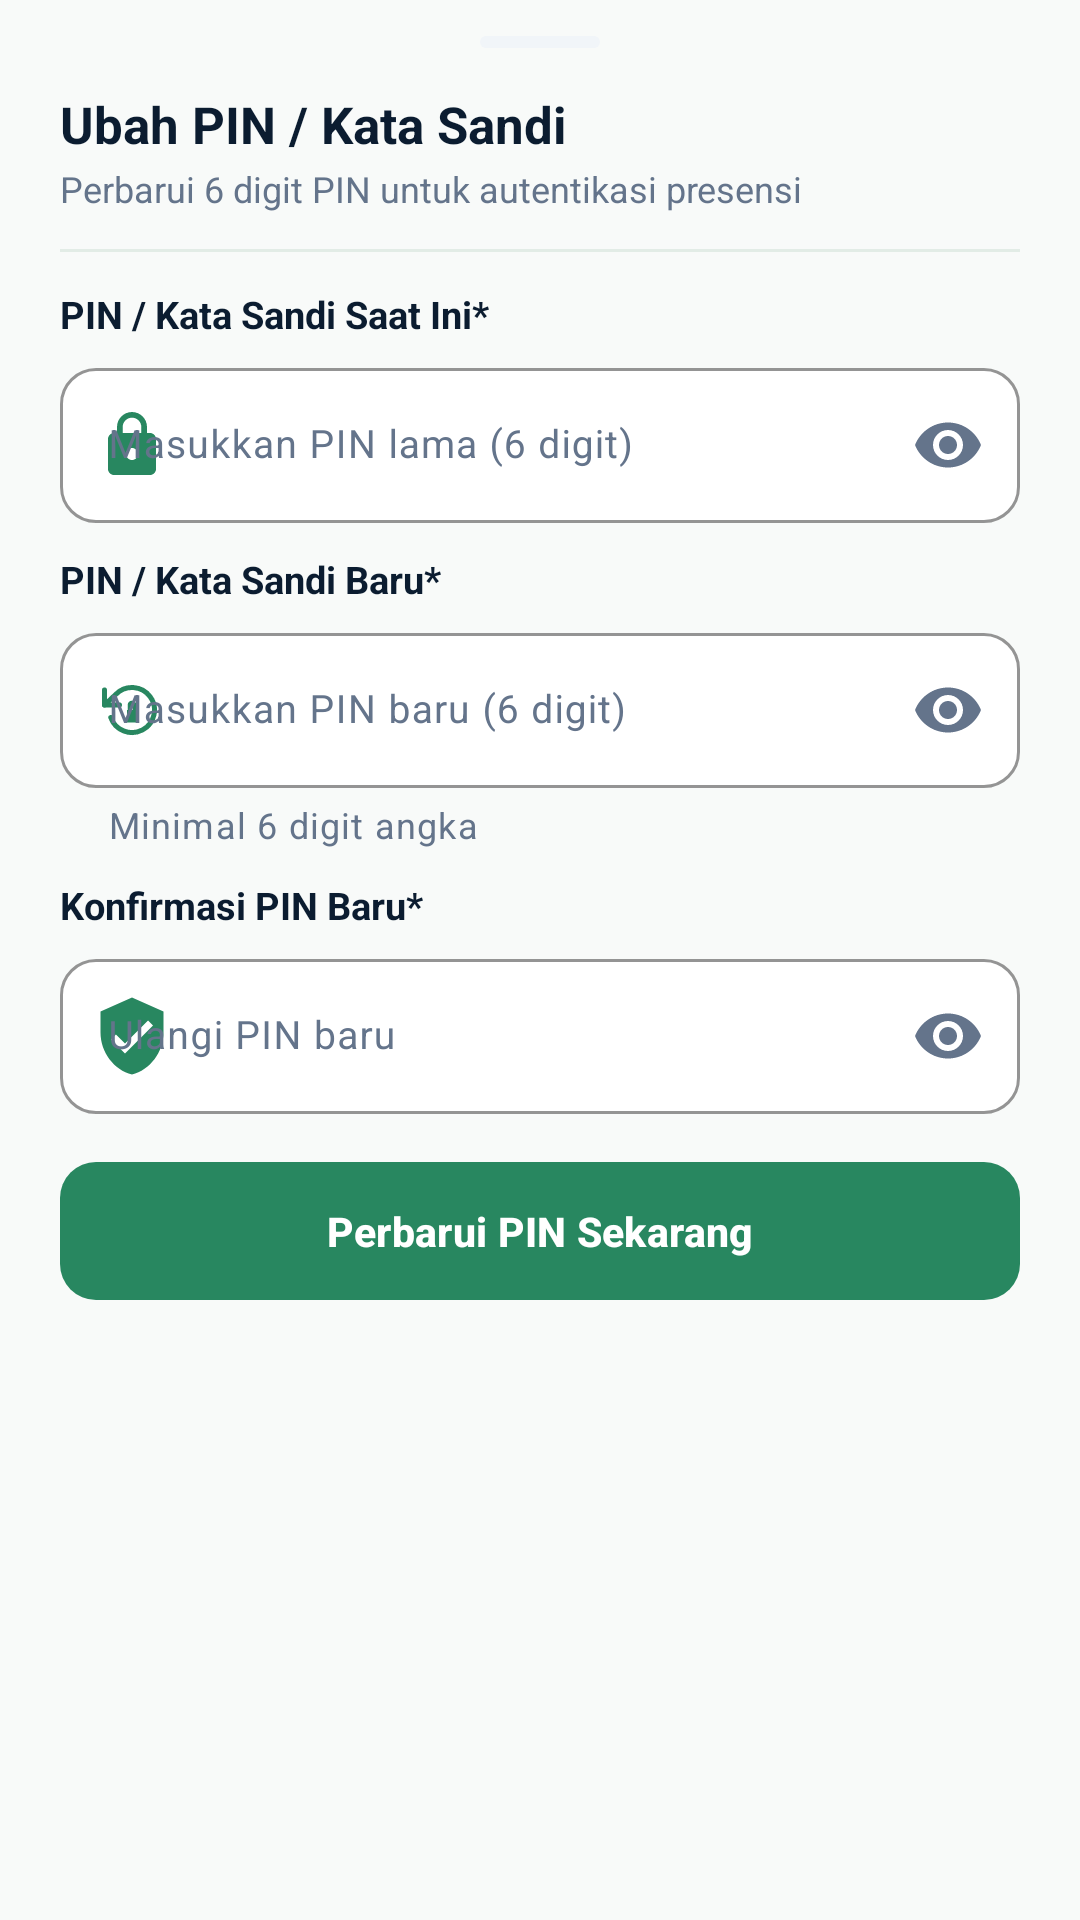

The Android layout XML behind this screen, and the referenced resources:
<!-- AndroidManifest.xml: application theme Theme.AbsenSiswaku -->
<!-- res/layout/dialog_ubah_kata_sandi.xml -->
<?xml version="1.0" encoding="utf-8"?>
<LinearLayout xmlns:android="http://schemas.android.com/apk/res/android"
    xmlns:app="http://schemas.android.com/apk/res-auto"
    xmlns:tools="http://schemas.android.com/tools"
    android:layout_width="match_parent"
    android:layout_height="wrap_content"
    android:background="@drawable/bg_bottom_sheet"
    android:orientation="vertical"
    android:paddingBottom="24dp">

    
    <View
        android:layout_width="40dp"
        android:layout_height="4dp"
        android:layout_gravity="center_horizontal"
        android:layout_marginTop="12dp"
        android:background="@drawable/bg_badge_pill_gray" />

    
    <LinearLayout
        android:layout_width="match_parent"
        android:layout_height="wrap_content"
        android:layout_marginHorizontal="20dp"
        android:layout_marginTop="14dp"
        android:gravity="center_vertical"
        android:orientation="horizontal">

        <LinearLayout
            android:layout_width="0dp"
            android:layout_height="wrap_content"
            android:layout_weight="1"
            android:orientation="vertical">

            <TextView
                android:layout_width="wrap_content"
                android:layout_height="wrap_content"
                android:text="Ubah PIN / Kata Sandi"
                android:textColor="@color/text_primary"
                android:textSize="17sp"
                android:textStyle="bold" />

            <TextView
                android:layout_width="wrap_content"
                android:layout_height="wrap_content"
                android:layout_marginTop="2dp"
                android:text="Perbarui 6 digit PIN untuk autentikasi presensi"
                android:textColor="@color/text_secondary"
                android:textSize="12sp" />
        </LinearLayout>

        <ImageView
            android:id="@+id/btnCloseDialog"
            android:layout_width="32dp"
            android:layout_height="32dp"
            android:background="?attr/selectableItemBackgroundBorderless"
            android:clickable="true"
            android:contentDescription="Tutup Dialog"
            android:focusable="true"
            android:padding="5dp"
            android:src="@drawable/ic_close"
            app:tint="@color/text_secondary" />
    </LinearLayout>

    <View
        android:layout_width="match_parent"
        android:layout_height="1dp"
        android:layout_marginHorizontal="20dp"
        android:layout_marginVertical="12dp"
        android:background="@color/card_stroke" />

    
    <TextView
        android:layout_width="wrap_content"
        android:layout_height="wrap_content"
        android:layout_marginHorizontal="20dp"
        android:text="PIN / Kata Sandi Saat Ini*"
        android:textColor="@color/text_primary"
        android:textSize="12.5sp"
        android:textStyle="bold" />

    <com.google.android.material.textfield.TextInputLayout
        android:id="@+id/tilPinLama"
        style="@style/Widget.Material3.TextInputLayout.OutlinedBox"
        android:layout_width="match_parent"
        android:layout_height="wrap_content"
        android:layout_marginHorizontal="20dp"
        android:layout_marginTop="4dp"
        app:boxBackgroundColor="@color/card_bg"
        app:boxCornerRadiusBottomEnd="12dp"
        app:boxCornerRadiusBottomStart="12dp"
        app:boxCornerRadiusTopEnd="12dp"
        app:boxCornerRadiusTopStart="12dp"
        app:boxStrokeColor="@color/primary_teal"
        app:passwordToggleEnabled="true"
        app:passwordToggleTint="@color/text_secondary"
        app:startIconDrawable="@drawable/ic_lock"
        app:startIconTint="@color/primary_teal">

        <com.google.android.material.textfield.TextInputEditText
            android:id="@+id/etPinLama"
            android:layout_width="match_parent"
            android:layout_height="wrap_content"
            android:hint="Masukkan PIN lama (6 digit)"
            android:inputType="numberPassword"
            android:maxLength="6"
            android:textColor="@color/text_primary"
            android:textSize="13sp" />
    </com.google.android.material.textfield.TextInputLayout>

    
    <TextView
        android:layout_width="wrap_content"
        android:layout_height="wrap_content"
        android:layout_marginHorizontal="20dp"
        android:layout_marginTop="10dp"
        android:text="PIN / Kata Sandi Baru*"
        android:textColor="@color/text_primary"
        android:textSize="12.5sp"
        android:textStyle="bold" />

    <com.google.android.material.textfield.TextInputLayout
        android:id="@+id/tilPinBaru"
        style="@style/Widget.Material3.TextInputLayout.OutlinedBox"
        android:layout_width="match_parent"
        android:layout_height="wrap_content"
        android:layout_marginHorizontal="20dp"
        android:layout_marginTop="4dp"
        app:boxBackgroundColor="@color/card_bg"
        app:boxCornerRadiusBottomEnd="12dp"
        app:boxCornerRadiusBottomStart="12dp"
        app:boxCornerRadiusTopEnd="12dp"
        app:boxCornerRadiusTopStart="12dp"
        app:boxStrokeColor="@color/primary_teal"
        app:helperText="Minimal 6 digit angka"
        app:passwordToggleEnabled="true"
        app:passwordToggleTint="@color/text_secondary"
        app:startIconDrawable="@drawable/ic_lock_reset"
        app:startIconTint="@color/primary_teal">

        <com.google.android.material.textfield.TextInputEditText
            android:id="@+id/etPinBaru"
            android:layout_width="match_parent"
            android:layout_height="wrap_content"
            android:hint="Masukkan PIN baru (6 digit)"
            android:inputType="numberPassword"
            android:maxLength="6"
            android:textColor="@color/text_primary"
            android:textSize="13sp" />
    </com.google.android.material.textfield.TextInputLayout>

    
    <TextView
        android:layout_width="wrap_content"
        android:layout_height="wrap_content"
        android:layout_marginHorizontal="20dp"
        android:layout_marginTop="10dp"
        android:text="Konfirmasi PIN Baru*"
        android:textColor="@color/text_primary"
        android:textSize="12.5sp"
        android:textStyle="bold" />

    <com.google.android.material.textfield.TextInputLayout
        android:id="@+id/tilKonfirmasiPin"
        style="@style/Widget.Material3.TextInputLayout.OutlinedBox"
        android:layout_width="match_parent"
        android:layout_height="wrap_content"
        android:layout_marginHorizontal="20dp"
        android:layout_marginTop="4dp"
        app:boxBackgroundColor="@color/card_bg"
        app:boxCornerRadiusBottomEnd="12dp"
        app:boxCornerRadiusBottomStart="12dp"
        app:boxCornerRadiusTopEnd="12dp"
        app:boxCornerRadiusTopStart="12dp"
        app:boxStrokeColor="@color/primary_teal"
        app:passwordToggleEnabled="true"
        app:passwordToggleTint="@color/text_secondary"
        app:startIconDrawable="@drawable/ic_shield_check"
        app:startIconTint="@color/primary_teal">

        <com.google.android.material.textfield.TextInputEditText
            android:id="@+id/etKonfirmasiPin"
            android:layout_width="match_parent"
            android:layout_height="wrap_content"
            android:hint="Ulangi PIN baru"
            android:inputType="numberPassword"
            android:maxLength="6"
            android:textColor="@color/text_primary"
            android:textSize="13sp" />
    </com.google.android.material.textfield.TextInputLayout>

    
    <ProgressBar
        android:id="@+id/pbLoadingPin"
        android:layout_width="32dp"
        android:layout_height="32dp"
        android:layout_gravity="center_horizontal"
        android:layout_marginTop="12dp"
        android:indeterminateTint="@color/primary_teal"
        android:visibility="gone" />

    
    <com.google.android.material.button.MaterialButton
        android:id="@+id/btnSimpanPin"
        android:layout_width="match_parent"
        android:layout_height="46dp"
        android:layout_marginHorizontal="20dp"
        android:layout_marginTop="16dp"
        android:insetTop="0dp"
        android:insetBottom="0dp"
        android:text="Perbarui PIN Sekarang"
        android:textColor="#FFFFFF"
        android:textSize="13.5sp"
        android:textStyle="bold"
        app:backgroundTint="@color/primary_teal"
        app:cornerRadius="12dp" />

</LinearLayout>
<!-- resources referenced by this layout -->
<resources>
  <color name="card_bg">#FFFFFF</color>
  <color name="card_stroke">#E2ECE6</color>
  <color name="primary_teal">#288760</color>
  <color name="text_primary">#0B1C30</color>
  <color name="text_secondary">#64748B</color>
  <!-- drawable bg_badge_pill_gray (drawable) -->
  <?xml version="1.0" encoding="utf-8"?>
  <shape xmlns:android="http://schemas.android.com/apk/res/android"
      android:shape="rectangle">
      <solid android:color="@color/status_pill_gray_bg" />
      <corners android:radius="12dp" />
  </shape>
  <!-- drawable ic_lock (drawable) -->
  <vector xmlns:android="http://schemas.android.com/apk/res/android"
      android:width="24dp"
      android:height="24dp"
      android:viewportWidth="24"
      android:viewportHeight="24">
      <path
          android:fillColor="#FF000000"
          android:pathData="M18,8H17V6C17,3.24 14.76,1 12,1C9.24,1 7,3.24 7,6V8H6C4.9,8 4,8.9 4,10V20C4,21.1 4.9,22 6,22H18C19.1,22 20,21.1 20,20V10C20,8.9 19.1,8 18,8ZM12,17C10.9,17 10,16.1 10,15C10,13.9 10.9,13 12,13C13.1,13 14,13.9 14,15C14,16.1 13.1,17 12,17ZM15.1,8H8.9V6C8.9,4.29 10.29,2.9 12,2.9C13.71,2.9 15.1,4.29 15.1,6V8Z" />
  </vector>
  <!-- drawable ic_lock_reset (drawable) -->
  <vector xmlns:android="http://schemas.android.com/apk/res/android"
      android:width="20dp"
      android:height="20dp"
      android:viewportWidth="24"
      android:viewportHeight="24">
      
      <path
          android:strokeColor="#0051D5"
          android:strokeWidth="2"
          android:strokeLineCap="round"
          android:strokeLineJoin="round"
          android:fillColor="#00000000"
          android:pathData="M1 4v6h6" />
      <path
          android:strokeColor="#0051D5"
          android:strokeWidth="2"
          android:strokeLineCap="round"
          android:strokeLineJoin="round"
          android:fillColor="#00000000"
          android:pathData="M3.51 15a9 9 0 1 0 2.13-9.36L1 10" />
      
      <path
          android:fillColor="#0051D5"
          android:pathData="M10,12h4v5h-4z" />
      <path
          android:strokeColor="#0051D5"
          android:strokeWidth="1.5"
          android:strokeLineCap="round"
          android:fillColor="#00000000"
          android:pathData="M11,12V10a1,1 0 0,1 2,0v2" />
  </vector>
  <!-- drawable ic_shield_check (drawable) -->
  <vector xmlns:android="http://schemas.android.com/apk/res/android"
      android:width="28dp"
      android:height="28dp"
      android:viewportWidth="24"
      android:viewportHeight="24">
      <path
          android:fillColor="#0284C7"
          android:pathData="M12,1L3,5v6c0,5.55 3.84,10.74 9,12 5.16,-1.26 9,-6.45 9,-12V5l-9,-4zm-2,16l-4,-4 1.41,-1.41L10,14.17l6.59,-6.59L18,9l-8,8z" />
  </vector>
  <style name="Theme.AbsenSiswaku" parent="Base.Theme.AbsenSiswaku" />
  <color name="status_pill_gray_bg">#F1F5F9</color>
  <color name="white">#FFFFFFFF</color>
  <color name="primary_teal_container">#D9F3EC</color>
  <color name="on_primary_teal_container">#1A5140</color>
  <color name="jade_forest">#288760</color>
  <color name="jade_light_mint">#B7E5BA</color>
  <color name="screen_bg">#F8FAF9</color>
  <color name="input_bg">#F0F4FA</color>
</resources>
